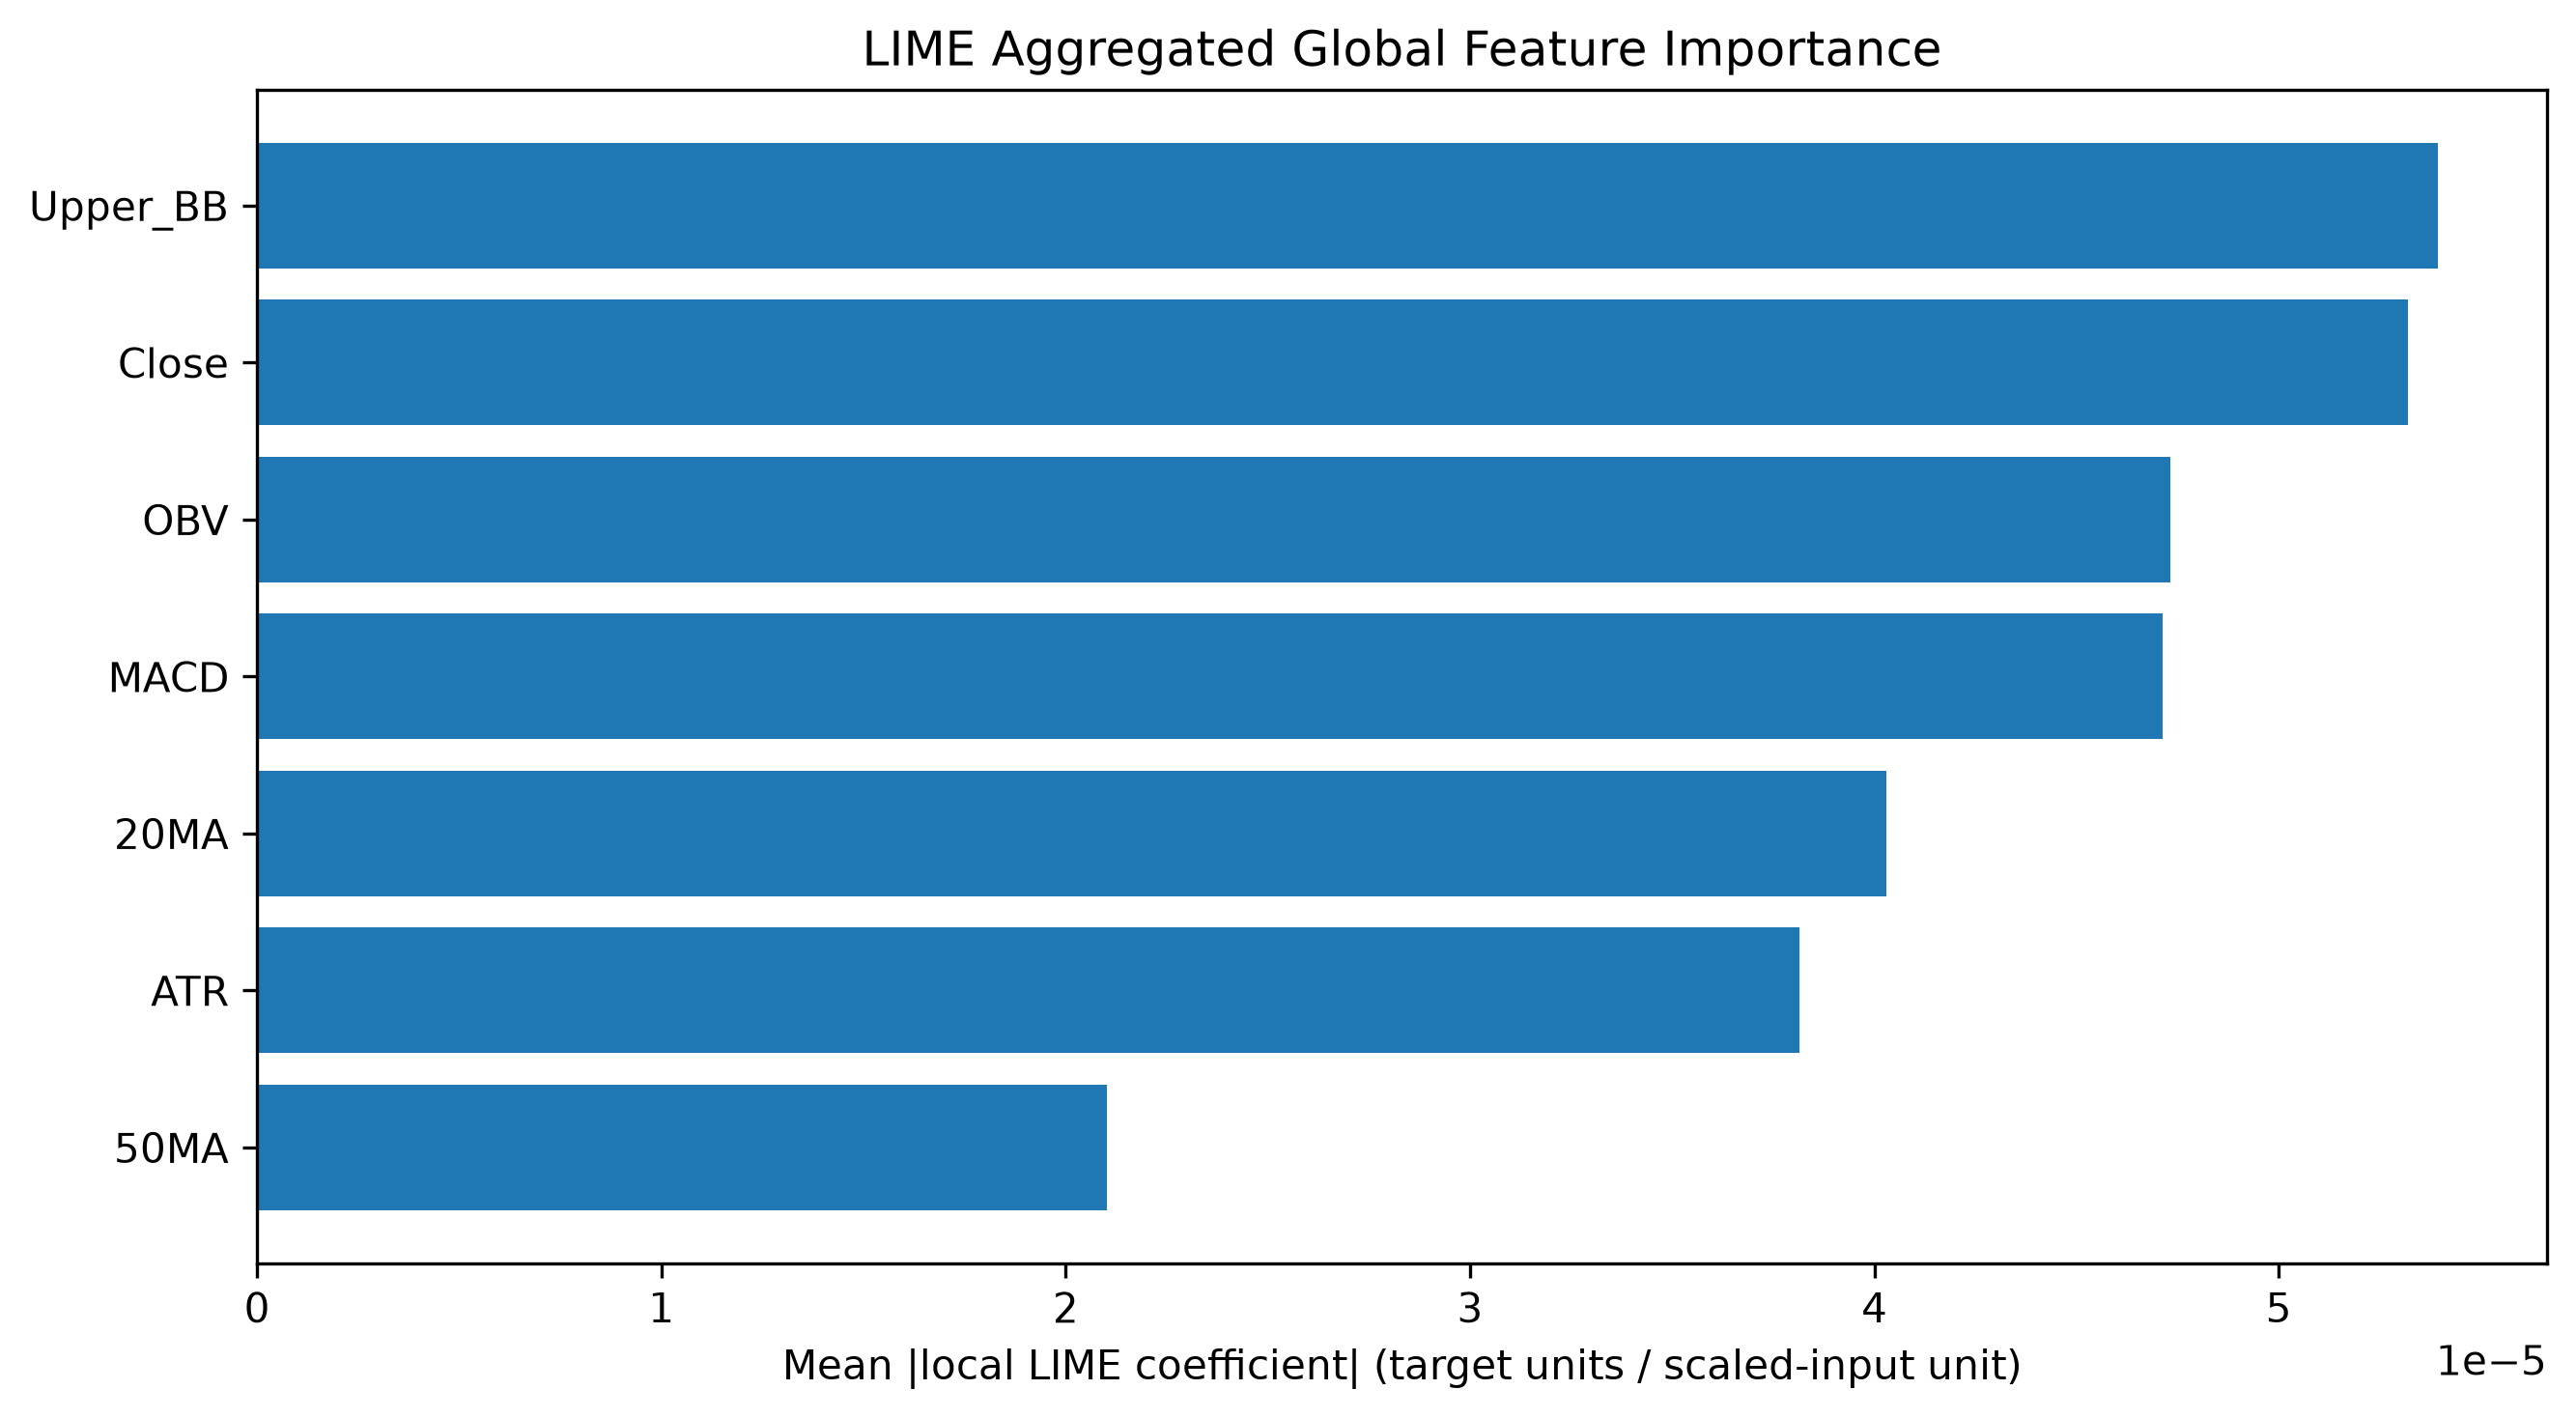

Source data for this figure (header and first rows):
Feature, LIME MeanAbs, LIME Rank
Upper_BB, 5.393809413379504e-05, 1
Close, 5.319822397013581e-05, 2
OBV, 4.7320114872186566e-05, 3
MACD, 4.712975784981235e-05, 4
20MA, 4.030286734561364e-05, 5
ATR, 3.8153181966491685e-05, 6
50MA, 2.102753329656284e-05, 7
